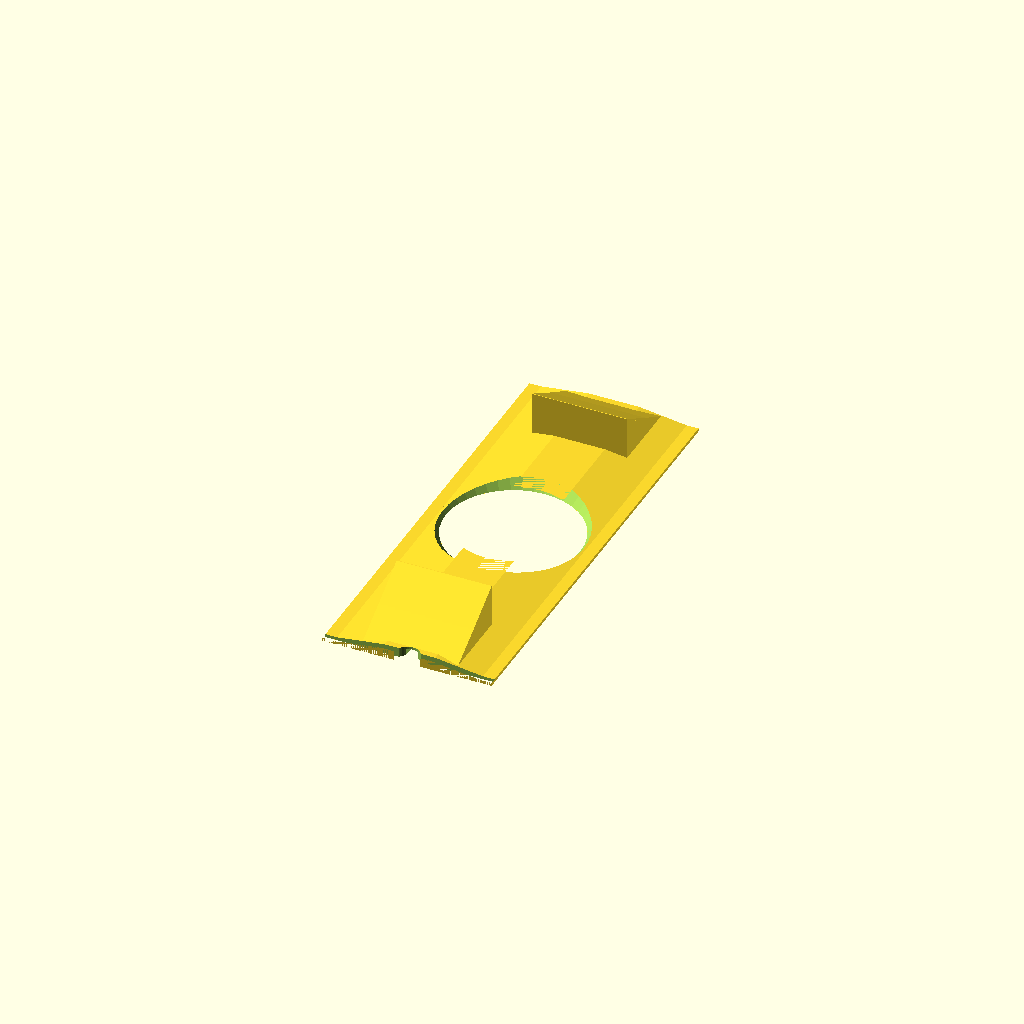
Cell 1 — every parameter at its default value.
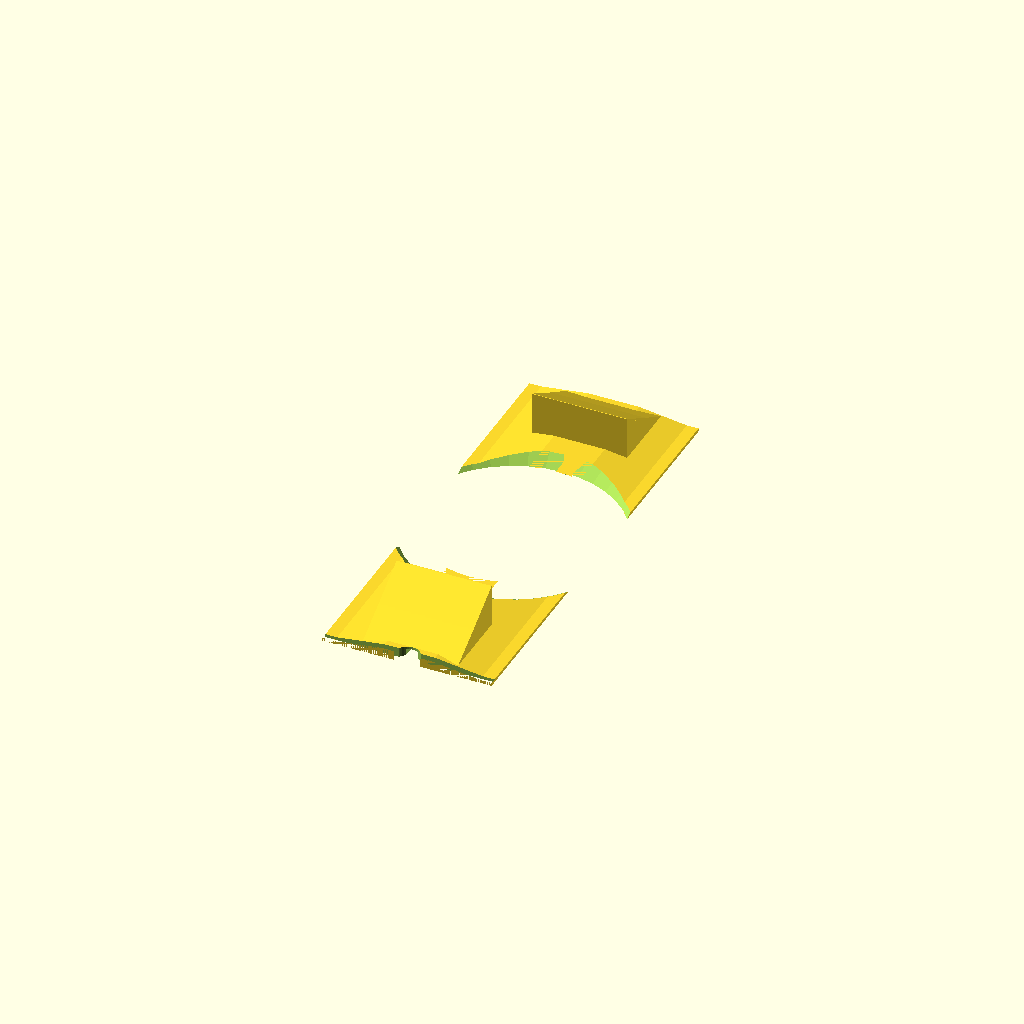
Cell 2: the same model with cam_dia = 21.
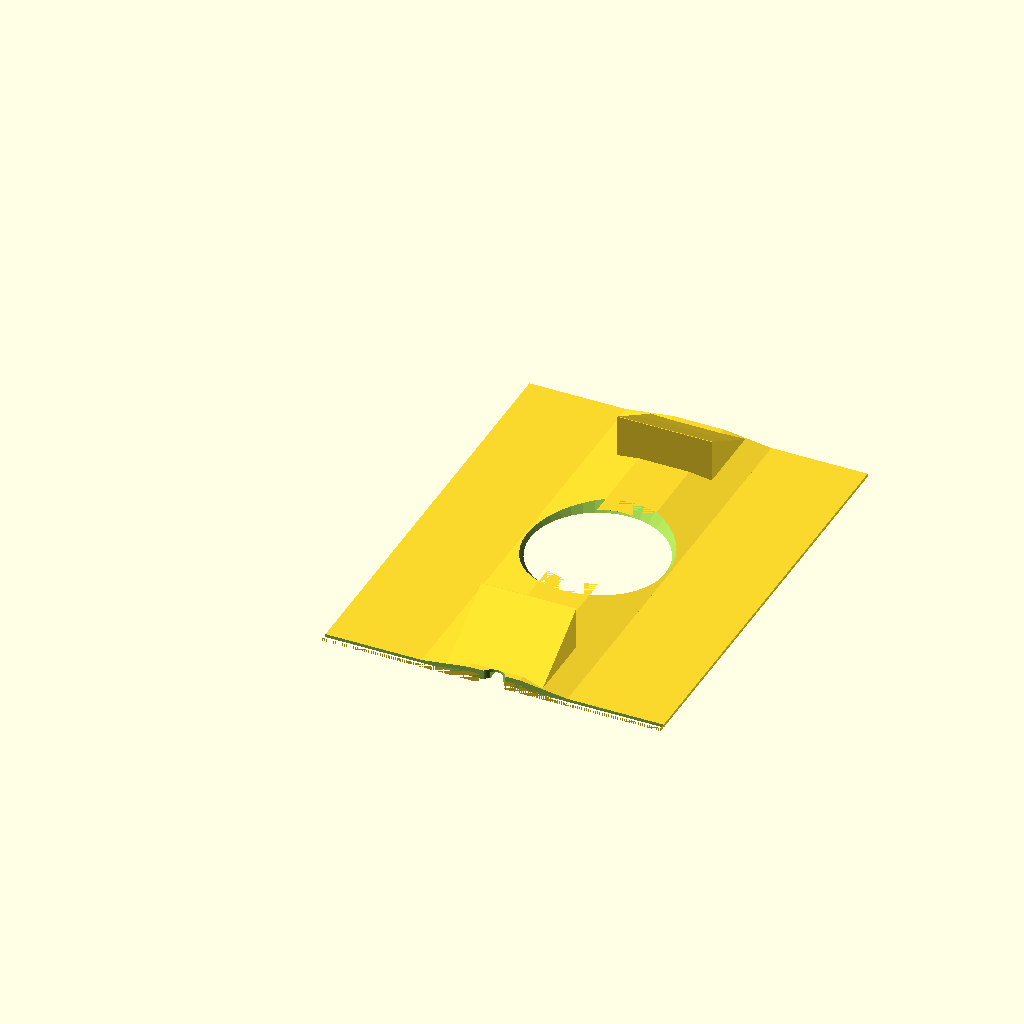
Cell 3: the same model with ledpcbw = 53.4.
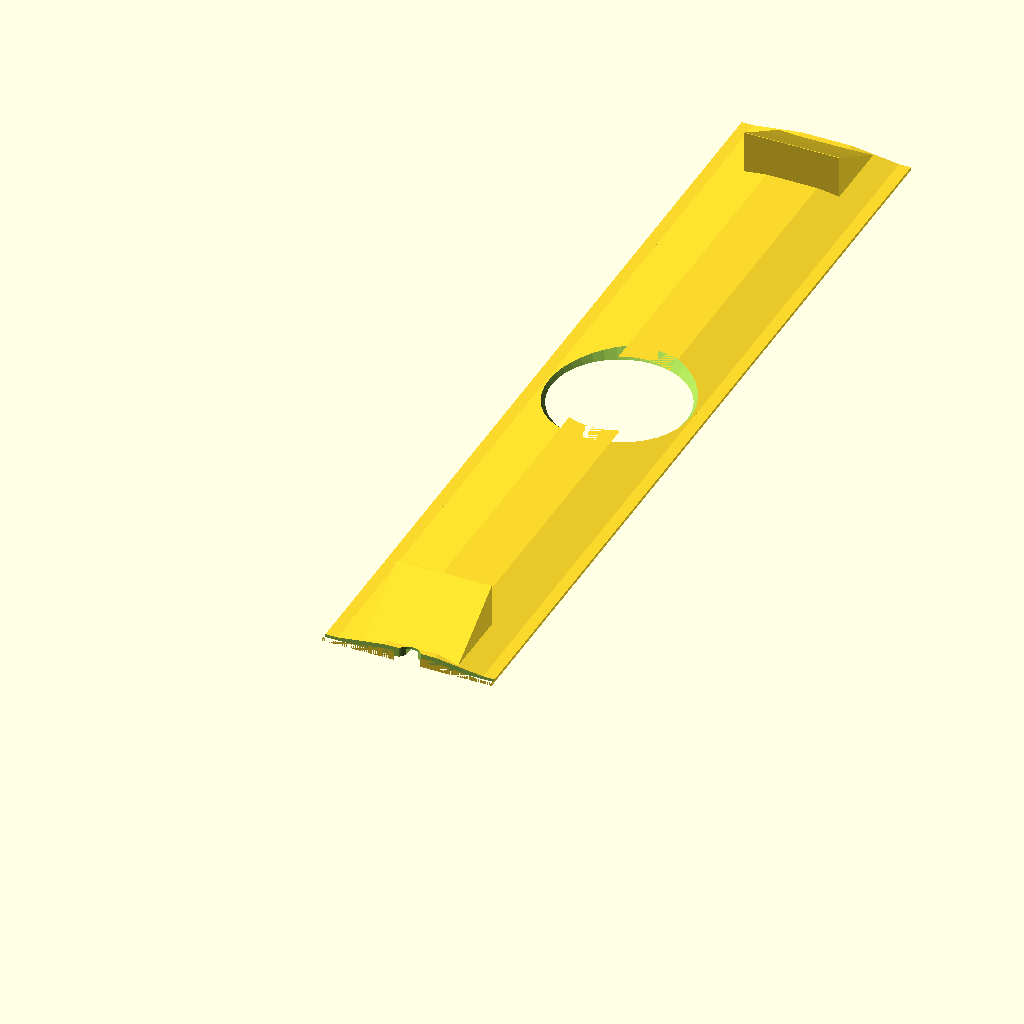
Cell 4: ledpcbh = 143.76 (everything else at default).
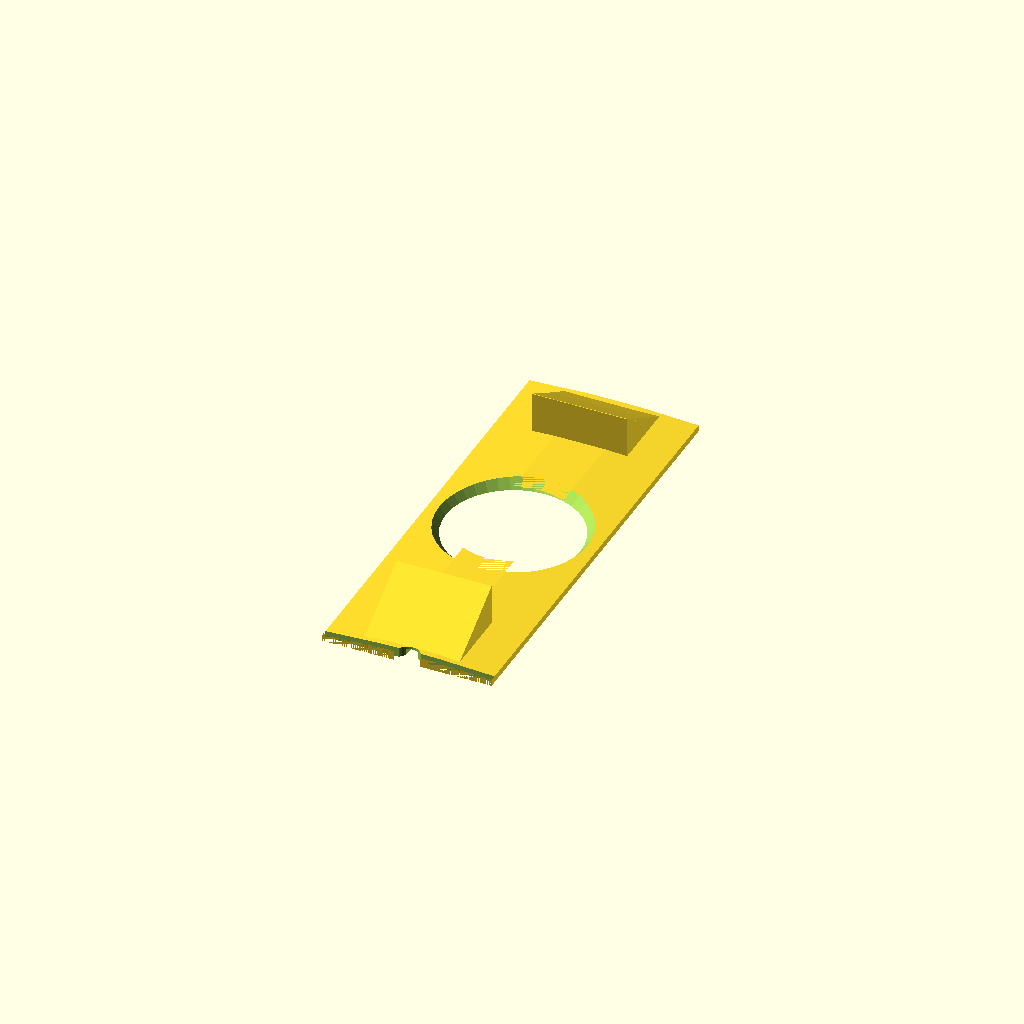
Cell 5: the same model with ledpcb_header_pos = 50.
All cells are drawn from one camera (rotation 55°, 0°, 25°, orthographic, colour scheme Cornfield), so only the parameter changes between them.
The OpenSCAD source (randomstuff/OLMDiffuser_2019_July_15/diffuser_2019-07-15_d_90deg_transparent.scad):
$fn=40;

/* Diffuser Lense For A Particular Project (OpenSCAD) */

/* Camera */
cam_dia = 10.5;

/* LED PCB */
ledpcbw = 26.7;
ledpcbh = 71.88;
ledpcb_thickness = 3.47;
ledpcb_header_pos = 25;
ledpcb_header_w = 9;
holedia = (cam_dia + 8);

/* Diffuser */
diffuserw=ledpcbw;
diffuserh=ledpcbh-1.82;
thickness=ledpcb_thickness-1.59;

/* Top Diffuser */
diffuser_top_h=0.5;

/* Bottom Diffuser */
diffuser_bottom_h=1;

/* Enclosure hole */
enclosurew = ledpcb_header_pos-2;

/* SMD LED */
ledh = 2.76-1.59;
ledw = 4;
ledd = 1.6;

/* INSET */
led_mount_inset = 5;
led_mount_angle = 180-60;
led_mount_tol=2;
led_mount_thickness=3;

module led_mount(rotation, w, d, h, flipthis)
{
  if (flipthis)
  {
    translate([0, 2, 0.5])
    hull()
    {
      translate([ledpcbw/2, d-2, h-3])
        cube([w,0.1,h+2], center=true);
      translate([ledpcbw/2, -d, 0])
        cube([w,0.1,1], center=true);
    }
  }
  else
  {
    translate([0, 0, 0.5])
    hull()
    {
      translate([ledpcbw/2, -d, h-3])
        cube([w,0.1,h+2], center=true);
      translate([ledpcbw/2, d-2, 0])
        cube([w,0.1,1], center=true);
    }
  }
  rotate([rotation,0,0])
    union()
    {
      translate([ledpcbw/2 - w/2, -d/2, -h])
        cube([w,d,h+4]);
    }
}


module led_mount_pit(rotation, w, d, h, flipthis)
{
  higher=1;
  further=2;
  if (flipthis)
  {
    translate([0, 2, 0.5])
    hull()
    {
      translate([ledpcbw/2, d-2+further, h-3+higher/2])
        cube([w,0.1,h+3+higher], center=true);
      translate([ledpcbw/2, -d, +higher/2])
        cube([w,0.1,1+higher/2], center=true);
    }
    
    rotate([rotation-20,0,0])
      union()
      {
        difference()
        {
          translate([ledpcbw/2-1, -d/2, -h])
            cube([2,d,h+10]);
        }
      }
  }
  else
  {
    translate([0, 0, 0.5])
    hull()
    {
      translate([ledpcbw/2, -d-further, h-3+higher/2])
        cube([w,0.1,h+3+higher], center=true);
      translate([ledpcbw/2, d-2, +higher/2])
        cube([w,0.1,1], center=true);
    }
    
    rotate([rotation+20,0,0])
      union()
      {
        difference()
        {
          translate([ledpcbw/2-1, -d/2, -h])
            cube([2,d,h+10]);
        }
      }
  }
}

intersection()
{
difference()
{
  union()
  { 
    // Main object
    difference()
    {
      union()
      { // Main Body
        
        // Top Diffuser
        cube([diffuserw,diffuserh,diffuser_top_h]);
        
        // Bottom Diffuser
        bottom_flat_width = ledw;
        hull()
        {
          translate([(diffuserw - enclosurew)/2,0,0])
            cube([enclosurew,diffuserh,diffuser_top_h]);
          translate([ledpcbw/2 - bottom_flat_width,0,diffuser_top_h])
            cube([bottom_flat_width*2, diffuserh, diffuser_bottom_h]);
        }
        
        // LED Holes
        translate([0,1+led_mount_inset,0])
          led_mount(led_mount_angle,ledw+led_mount_tol*4+led_mount_thickness,ledd+led_mount_tol+led_mount_thickness,ledh+led_mount_thickness+2, true);
        translate([0,diffuserh-led_mount_inset,0])
          led_mount(-led_mount_angle,ledw+led_mount_tol*4+led_mount_thickness,ledd+led_mount_tol+led_mount_thickness,ledh+led_mount_thickness+2, false);
      }

      // LED Holes
      if(0)
      union()
      {
        translate([0,1+led_mount_inset,0])
          led_mount(led_mount_angle,ledw+led_mount_tol*4,ledd+led_mount_tol,ledh+2, true);
        translate([0,diffuserh-led_mount_inset,0])
          led_mount(-led_mount_angle,ledw+led_mount_tol*4,ledd+led_mount_tol,ledh+2, false);
      }
      
     if(1)
     {
     // LED Pit
      translate([0,1+led_mount_inset,0])
        led_mount_pit(led_mount_angle,ledw+led_mount_tol*4,ledd+led_mount_tol,ledh+2, true);
      translate([0,diffuserh-led_mount_inset,0])
        led_mount_pit(-led_mount_angle,ledw+led_mount_tol*4,ledd+led_mount_tol,ledh+2, false);
     }

      // Camera Hole
      translate([ledpcbw/2,ledpcbh/2,-thickness/2])
        cylinder(thickness*3,d=holedia);

      // Camera Hole Bottom Lip
      translate([ledpcbw/2,ledpcbh/2, diffuser_top_h+diffuser_bottom_h-3+0.001])
        cylinder(3, d1=holedia, d2=holedia*1.3);
     }
     

     
  }
  
  /* Trimming */
  translate([0,0,-thickness])
    cube([diffuserw,1,thickness*4]);
  
  /* Remove bottom */
  translate([0,0,-5])
    cube([1000,1000,10], center=true);  
  
  /* Trimming */
  translate([ledpcbw/2,0,-thickness])
    cylinder(r=2,h=100);
}
  cube([diffuserw,diffuserh,1000]);
}
Customizer parameters (derived from the source; name, type, default, range or options):
cam_dia: number, default 10.5
ledpcbw: number, default 26.7
ledpcbh: number, default 71.88
ledpcb_thickness: number, default 3.47
ledpcb_header_pos: number, default 25
ledpcb_header_w: number, default 9
diffuser_top_h: number, default 0.5
diffuser_bottom_h: number, default 1
ledw: number, default 4
ledd: number, default 1.6
led_mount_inset: number, default 5
led_mount_tol: number, default 2
led_mount_thickness: number, default 3
